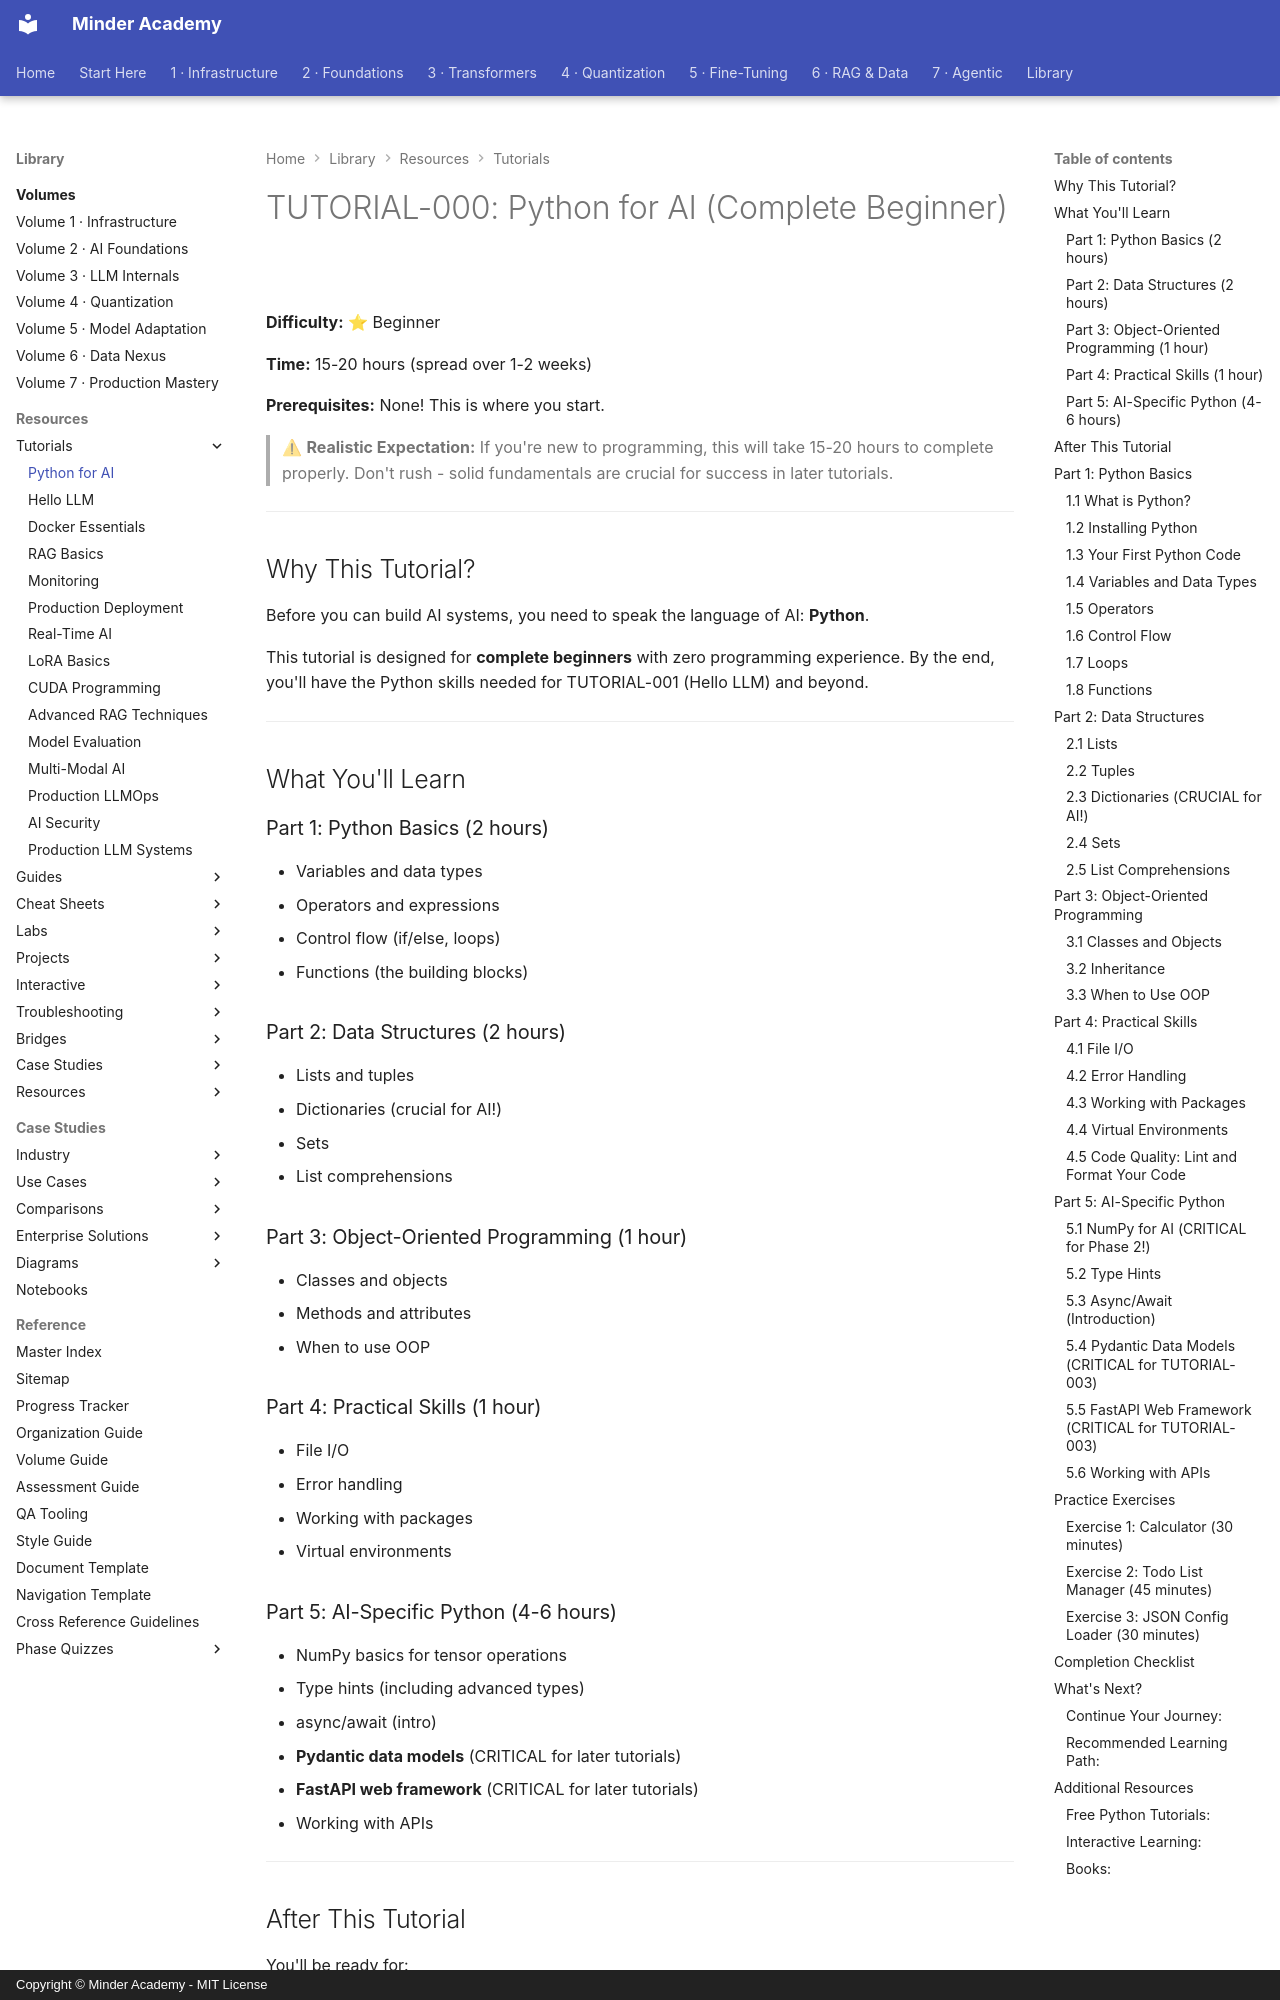

repository: minderhq/academy · page: learning-resources/tutorials/TUTORIAL-000-Python-for-AI/index.html · generator: mkdocs · copyright: Copyright © Minder Academy - MIT License

---
Document ID: TUTORIAL-000
Title: "TUTORIAL-000: Python for AI (Complete Beginner)"
Last Updated: 2026-10-27
Status: Complete
Difficulty: Beginner
Estimated Time: 20 hours
Prerequisites: []
Tags: ['tutorial', 'math', 'tensors']
---

# TUTORIAL-000: Python for AI (Complete Beginner)

**Difficulty:** ⭐ Beginner

**Time:** 15-20 hours (spread over 1-2 weeks)

**Prerequisites:** None! This is where you start.

> ⚠ **Realistic Expectation:** If you're new to programming, this will take 15-20 hours to complete properly. Don't rush - solid fundamentals are crucial for success in later tutorials.

---

## Why This Tutorial?

Before you can build AI systems, you need to speak the language of AI: **Python**.

This tutorial is designed for **complete beginners** with zero programming experience. By the end, you'll have the Python skills needed for TUTORIAL-001 (Hello LLM) and beyond.

---

## What You'll Learn

### Part 1: Python Basics (2 hours)
- Variables and data types
- Operators and expressions
- Control flow (if/else, loops)
- Functions (the building blocks)

### Part 2: Data Structures (2 hours)
- Lists and tuples
- Dictionaries (crucial for AI!)
- Sets
- List comprehensions

### Part 3: Object-Oriented Programming (1 hour)
- Classes and objects
- Methods and attributes
- When to use OOP

### Part 4: Practical Skills (1 hour)
- File I/O
- Error handling
- Working with packages
- Virtual environments

### Part 5: AI-Specific Python (4-6 hours)
- NumPy basics for tensor operations
- Type hints (including advanced types)
- async/await (intro)
- **Pydantic data models** (CRITICAL for later tutorials)
- **FastAPI web framework** (CRITICAL for later tutorials)
- Working with APIs

---

## After This Tutorial

You'll be ready for:

- ✅ TUTORIAL-001: Hello LLM
- ✅ TUTORIAL-002: Docker Essentials
- ✅ TUTORIAL-003: RAG Basics
- ✅ LAB-001: Docker & LLM
- ✅ All other tutorials and labs!

---

## Part 1: Python Basics
